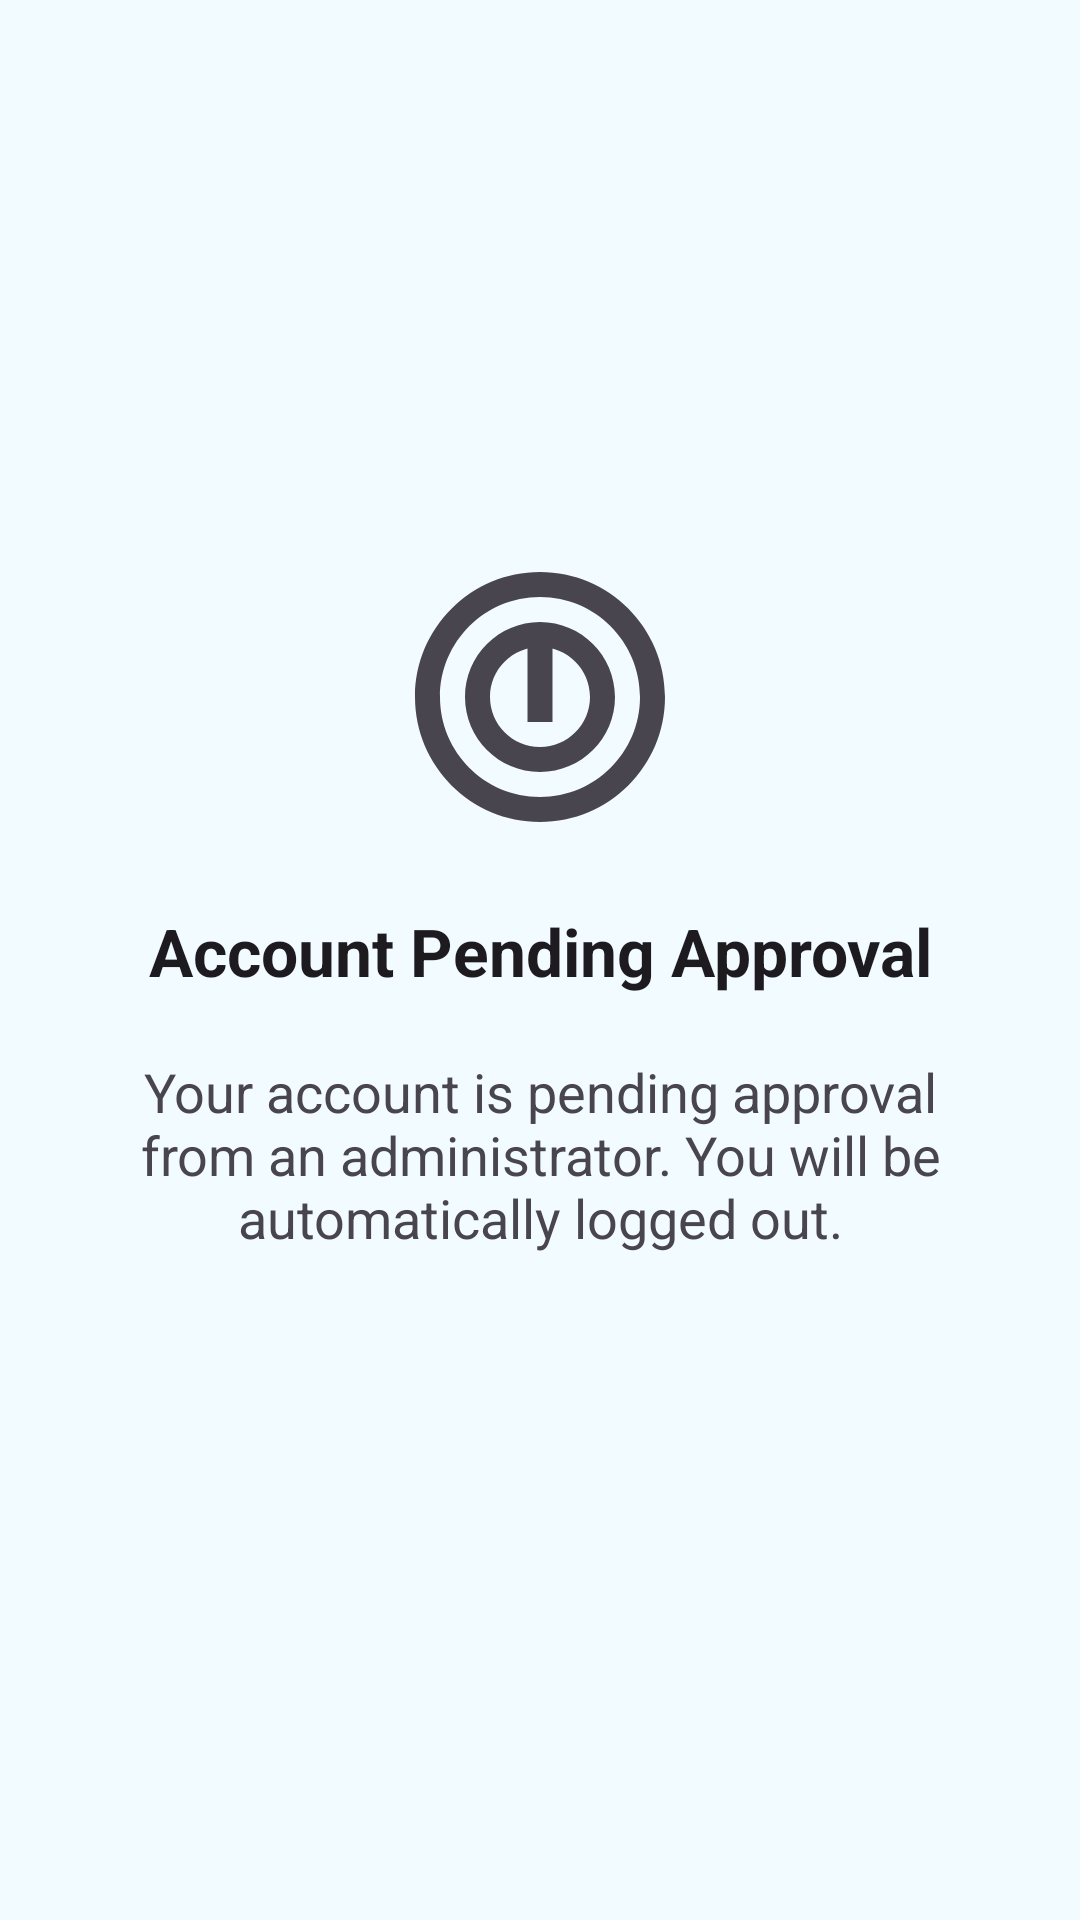

Layout XML and referenced resources for this Android screen:
<!-- AndroidManifest.xml: application theme Theme.SecureHome -->
<!-- res/layout/activity_pending_approval.xml -->
<?xml version="1.0" encoding="utf-8"?>
<androidx.constraintlayout.widget.ConstraintLayout xmlns:android="http://schemas.android.com/apk/res/android"
    xmlns:app="http://schemas.android.com/apk/res-auto"
    xmlns:tools="http://schemas.android.com/tools"
    android:layout_width="match_parent"
    android:layout_height="match_parent"
    android:background="@color/backgroundColor1"
    tools:context=".activities.PendingApprovalActivity">

    <LinearLayout
        android:layout_width="match_parent"
        android:layout_height="wrap_content"
        android:orientation="vertical"
        android:padding="20dp"
        app:layout_constraintBottom_toBottomOf="parent"
        app:layout_constraintEnd_toEndOf="parent"
        app:layout_constraintStart_toStartOf="parent"
        app:layout_constraintTop_toTopOf="parent">

        <ImageView
            android:layout_width="100dp"
            android:layout_height="100dp"
            android:layout_gravity="center"
            android:layout_marginBottom="20dp"
            android:contentDescription="Pending approval icon"
            android:src="@drawable/ic_pending" />

        <TextView
            android:layout_width="match_parent"
            android:layout_height="wrap_content"
            android:layout_marginBottom="20dp"
            android:gravity="center"
            android:text="Account Pending Approval"
            android:textAppearance="@style/TextAppearance.AppCompat.Large"
            android:textStyle="bold" />

        <TextView
            android:id="@+id/pending_message"
            android:layout_width="match_parent"
            android:layout_height="wrap_content"
            android:layout_marginBottom="40dp"
            android:gravity="center"
            android:text="Your account is pending approval from an administrator. You will be automatically logged out."
            android:textAppearance="@style/TextAppearance.AppCompat.Medium" />

    </LinearLayout>

</androidx.constraintlayout.widget.ConstraintLayout>
<!-- resources referenced by this layout -->
<resources>
  <color name="backgroundColor1">#F2FBFF</color>
  <!-- drawable ic_pending (drawable) -->
  <?xml version="1.0" encoding="utf-8"?>
  <vector xmlns:android="http://schemas.android.com/apk/res/android"
      android:width="24dp"
      android:height="24dp"
      android:viewportWidth="24"
      android:viewportHeight="24"
      android:tint="?attr/colorControlNormal">
  
      <path
          android:fillColor="@android:color/white"
          android:pathData="M12,2C6.48,2 2,6.48 2,12s4.48,10 10,10 10,-4.48 10,-10S17.52,2 12,2zM12,20c-4.42,0 -8,-3.58 -8,-8s3.58,-8 8,-8 8,3.58 8,8 -3.58,8 -8,8z"/>
      <path
          android:fillColor="@android:color/white"
          android:pathData="M12,6c-3.31,0 -6,2.69 -6,6s2.69,6 6,6 6,-2.69 6,-6 -2.69,-6 -6,-6zM12,16c-2.21,0 -4,-1.79 -4,-4s1.79,-4 4,-4 4,1.79 4,4 -1.79,4 -4,4z"/>
      <path
          android:fillColor="@android:color/white"
          android:pathData="M11,8h2v6h-2z"/>
  </vector>
  <style name="Theme.SecureHome" parent="Base.Theme.SecureHome" />
  <style name="Base.Theme.SecureHome" parent="Theme.Material3.DayNight.NoActionBar">
          
          
          <item name="android:statusBarColor">@color/backgroundColor1</item>
          <item name="android:windowLightStatusBar">true</item> 
      </style>
</resources>
